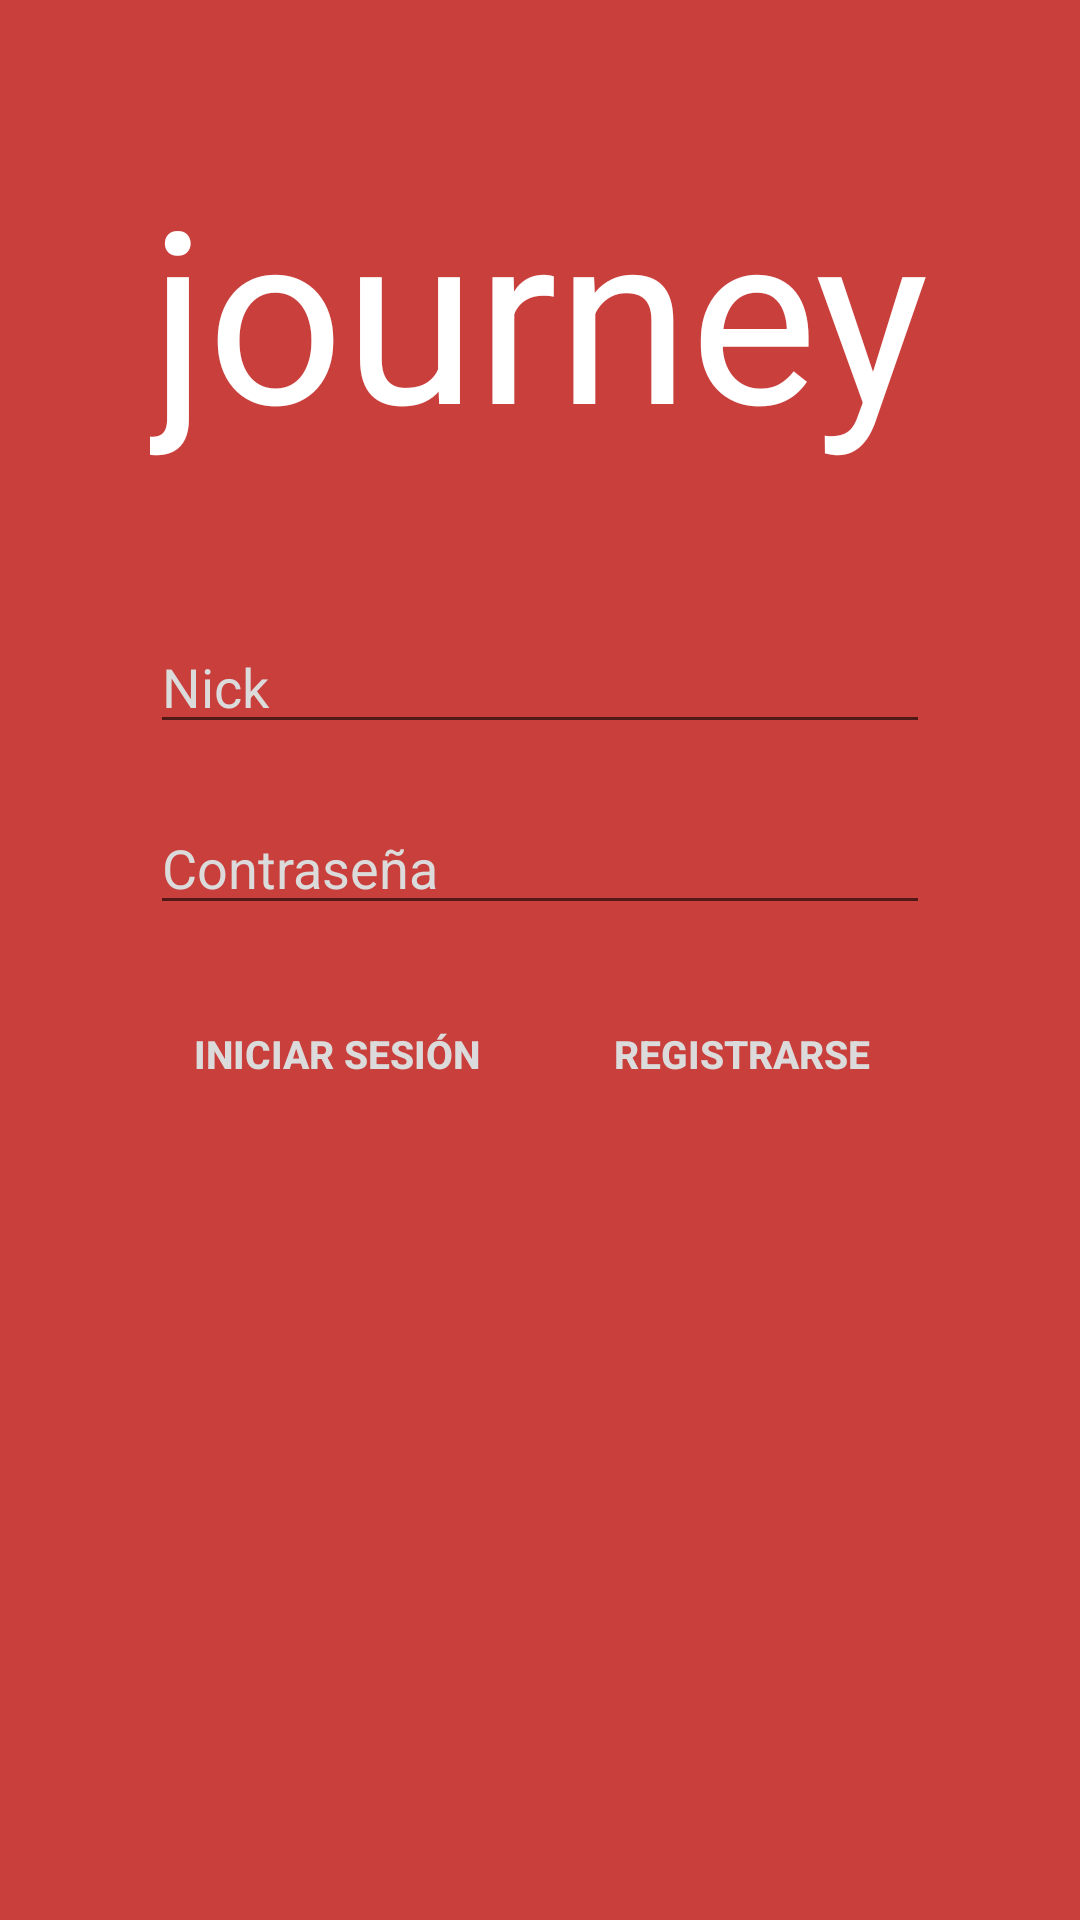

Produce the Android XML layout that renders to this screen, including the resource entries it uses.
<!-- AndroidManifest.xml: application theme AppTheme -->
<!-- res/layout/inicio.xml -->
<?xml version="1.0" encoding="utf-8"?>
<LinearLayout xmlns:android="http://schemas.android.com/apk/res/android"
    android:layout_width="match_parent"
	android:layout_height="match_parent"
    android:background="@color/journeyred"
    android:orientation="vertical">


    <LinearLayout
        android:orientation="vertical"
        android:layout_width="fill_parent"
        android:layout_height="wrap_content"
        android:layout_marginTop="50dp">

        <TextView
            android:layout_width="wrap_content"
            android:layout_height="wrap_content"
            android:textAppearance="?android:attr/textAppearanceLarge"
            android:text="journey"
            android:id="@+id/Journey"
            android:layout_marginTop="0dp"
            android:layout_marginBottom="40dp"
            android:layout_gravity="center_horizontal"
            android:textIsSelectable="false"
            android:textSize="80dp"
            android:textColor="#ffffffff" />
    </LinearLayout>

    <LinearLayout
        android:orientation="vertical"
        android:layout_width="fill_parent"
        android:layout_height="fill_parent">

        <LinearLayout android:orientation="horizontal"
            android:layout_width="wrap_content"
            android:layout_height="wrap_content"
            android:layout_gravity="top|center_horizontal"
            android:layout_marginTop="10dp">

            <EditText
                android:id="@+id/nick"
                android:layout_width="260dp"
                android:layout_height="wrap_content"
                android:layout_weight="1"
                android:hint="Nick"
                android:textColorHint="@color/journeygris"
                android:singleLine="false"
                android:phoneNumber="false"
                android:textColor="#ffffffff" />
        </LinearLayout>

        <LinearLayout android:orientation="horizontal"
            android:layout_width="wrap_content"
            android:layout_height="wrap_content"
            android:layout_gravity="center_horizontal">

            <TextView android:id="@+id/errorNick"
                android:layout_width="234dp"
                android:layout_height="wrap_content"
                android:hint="Nombre de usuario no encontrado"
                android:textColorHint="#fffbfffb"
                android:layout_marginBottom="0dp"
                android:visibility="invisible" />

        </LinearLayout>

        <LinearLayout android:orientation="horizontal"
            android:layout_width="wrap_content"
            android:layout_height="wrap_content"
            android:layout_gravity="center_horizontal">

            <EditText android:id="@+id/pass"
                android:layout_width="260dp"
                android:layout_height="wrap_content"
                android:layout_weight="1"
                android:hint="Contraseña"
                android:textAllCaps="true"
                android:textColorHint="@color/journeygris"
                android:textColor="#ffffffff"
                android:textIsSelectable="false"
                android:inputType="textPassword" />
        </LinearLayout>

        <LinearLayout android:orientation="horizontal"
            android:layout_width="wrap_content"
            android:layout_height="wrap_content"
            android:layout_gravity="center_horizontal">

            <TextView android:id="@+id/errorPass"
                android:layout_width="234dp"
                android:layout_height="wrap_content"
                android:layout_weight="1"
                android:hint="Contraseña inválida"
                android:textColorHint="#fffbfffb"
                android:visibility="invisible" />

        </LinearLayout>

        <LinearLayout
            android:orientation="horizontal"
            android:layout_width="260dp"
            android:layout_height="fill_parent"
            android:layout_gravity="center_horizontal">

            <Button android:id="@+id/identificar"
                android:text="INICIAR SESIÓN"
                android:layout_width="125dp"
                android:layout_height="wrap_content"
                style="?android:attr/borderlessButtonStyle"
                android:textColor="@color/journeygris"
                android:layout_marginRight="5dp"
                android:textSize="13dp"
                android:textStyle="bold" />

            <Button android:id="@+id/registrar"
                android:text="REGISTRARSE"
                android:layout_width="125dp"
                android:layout_height="wrap_content"
                style="?android:attr/borderlessButtonStyle"
                android:textColor="@color/journeygris"
                android:layout_marginLeft="5dp"
                android:textSize="13dp"
                android:textStyle="bold" />

        </LinearLayout>

    </LinearLayout>

</LinearLayout>
<!-- resources referenced by this layout -->
<resources>
  <item name="journeygris" type="color">#FFDBDBDB</item>
  <item name="journeyred" type="color">#FFC93F3C</item>
  <style name="AppTheme" parent="Theme.AppCompat.Light.DarkActionBar">
          
          <item name="colorPrimary">@color/journeyred</item>
         
      </style>
</resources>
